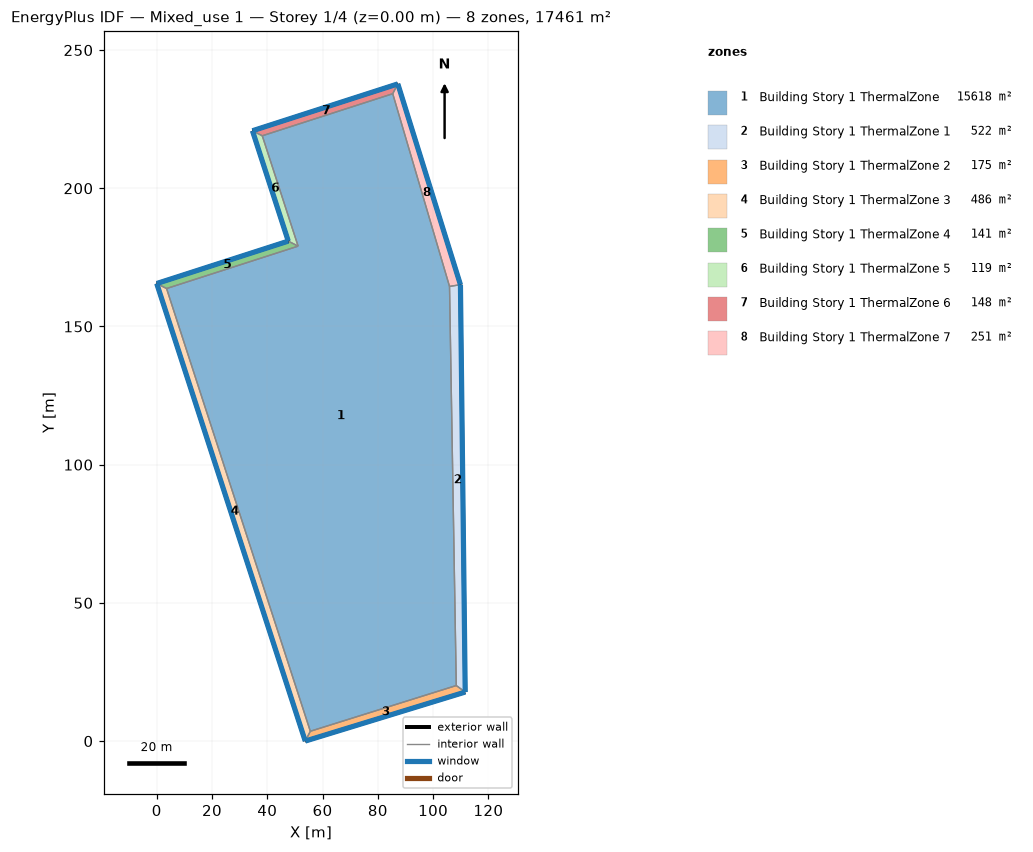
=== STOREY PLAN SPEC (per zone: floor XY polygon, exterior-wall plan segments, windows/doors) ===
zone 1: Building Story 1 ThermalZone  (15618.5 m²)
  floor: (105.93, 164.49) (108.38, 20.09) (55.57, 3.55) (3.56, 163.73) (51.15, 179.06) (38.19, 218.99) (85.39, 234.21)
  interior walls: 7
zone 2: Building Story 1 ThermalZone 1  (522.0 m²)
  floor: (109.88, 165.12) (111.61, 17.73) (108.38, 20.09) (105.93, 164.49)
  exterior wall: (111.61, 17.73) – (109.88, 165.12)  [147.4 m]
    window: (111.61, 17.76) – (109.88, 165.09)  [159.2 m²]
  interior walls: 3
zone 3: Building Story 1 ThermalZone 2  (175.3 m²)
  floor: (111.61, 17.73) (53.73, 0.00) (55.57, 3.55) (108.38, 20.09)
  exterior wall: (53.73, 0.00) – (111.61, 17.73)  [60.5 m]
    window: (53.75, 0.01) – (111.58, 17.72)  [65.4 m²]
  interior walls: 3
zone 4: Building Story 1 ThermalZone 3  (486.0 m²)
  floor: (53.73, 0.00) (0.00, 165.55) (3.56, 163.73) (55.57, 3.55)
  exterior wall: (0.00, 165.55) – (53.73, 0.00)  [174.0 m]
    window: (0.01, 165.52) – (53.72, 0.02)  [188.0 m²]
  interior walls: 3
zone 5: Building Story 1 ThermalZone 4  (141.3 m²)
  floor: (0.00, 165.55) (47.59, 180.88) (51.15, 179.06) (3.56, 163.73)
  exterior wall: (47.59, 180.88) – (0.00, 165.55)  [50.0 m]
    window: (47.56, 180.87) – (0.02, 165.55)  [54.0 m²]
  interior walls: 3
zone 6: Building Story 1 ThermalZone 5  (118.6 m²)
  floor: (47.59, 180.88) (34.63, 220.81) (38.19, 218.99) (51.15, 179.06)
  exterior wall: (34.63, 220.81) – (47.59, 180.88)  [42.0 m]
    window: (34.64, 220.79) – (47.58, 180.90)  [45.3 m²]
  interior walls: 3
zone 7: Building Story 1 ThermalZone 6  (147.9 m²)
  floor: (34.63, 220.81) (87.23, 237.76) (85.39, 234.21) (38.19, 218.99)
  exterior wall: (87.23, 237.76) – (34.63, 220.81)  [55.3 m]
    window: (87.20, 237.75) – (34.65, 220.82)  [59.7 m²]
  interior walls: 3
zone 8: Building Story 1 ThermalZone 7  (251.2 m²)
  floor: (87.23, 237.76) (109.88, 165.12) (105.93, 164.49) (85.39, 234.21)
  exterior wall: (109.88, 165.12) – (87.23, 237.76)  [76.1 m]
    window: (109.87, 165.14) – (87.24, 237.73)  [82.2 m²]
  interior walls: 3

=== DERIVED (storey summary) ===
Building: Mixed_use 1
Storey: 1 of 4  (floor level z = 0.00 m)
Storey gross floor area: 17460.8 m²
Zones on this storey: 8
  - Building Story 1 ThermalZone: floor 15618.5 m²
  - Building Story 1 ThermalZone 1: floor 522.0 m²; exterior wall 147.4 m (530.6 m²); 1 window(s) 159.2 m²; WWR 30.0%
  - Building Story 1 ThermalZone 2: floor 175.3 m²; exterior wall 60.5 m (217.9 m²); 1 window(s) 65.4 m²; WWR 30.0%
  - Building Story 1 ThermalZone 3: floor 486.0 m²; exterior wall 174.0 m (626.6 m²); 1 window(s) 188.0 m²; WWR 30.0%
  - Building Story 1 ThermalZone 4: floor 141.3 m²; exterior wall 50.0 m (180.0 m²); 1 window(s) 54.0 m²; WWR 30.0%
  - Building Story 1 ThermalZone 5: floor 118.6 m²; exterior wall 42.0 m (151.1 m²); 1 window(s) 45.3 m²; WWR 30.0%
  - Building Story 1 ThermalZone 6: floor 147.9 m²; exterior wall 55.3 m (198.9 m²); 1 window(s) 59.7 m²; WWR 30.0%
  - Building Story 1 ThermalZone 7: floor 251.2 m²; exterior wall 76.1 m (273.9 m²); 1 window(s) 82.2 m²; WWR 30.0%
Zone adjacency: (none detected)